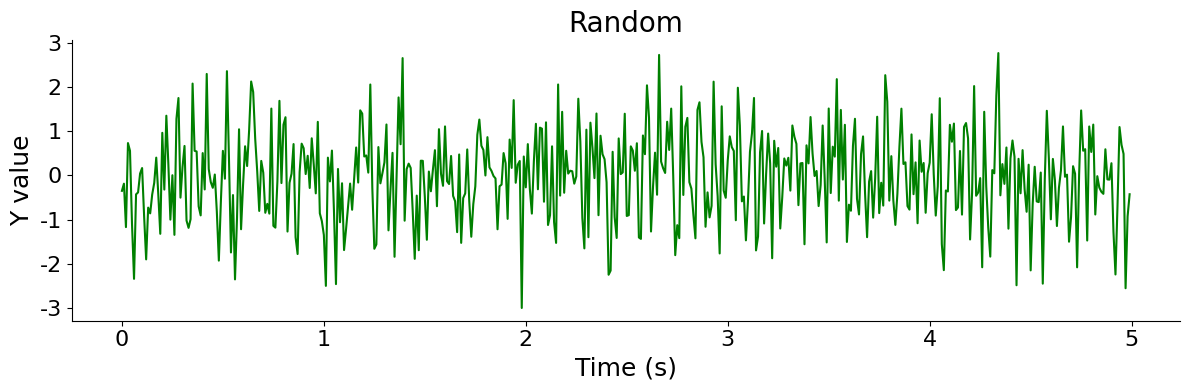

Reproduce this figure in Python.
import matplotlib.pyplot as plt
from matplotlib import rcParams
import seaborn as sns
import numpy as np

# Generating data samples
x = np.arange(1000)
y = np.random.randn(1000)
fs = 100 # 100 Hz
N = 500 # How long you want to plot

rcParams['font.family'] = 'Arial'
rcParams['pdf.fonttype'] = 42
rcParams['ps.fonttype'] = 42

# pre-set
fig = plt.figure('Random', figsize = (12, 4))
ax = plt.subplot(111)

# do real plotting
plt.plot(x[:N]/fs, y[:N], linewidth = 1.5, color = 'green')

# set labels
plt.xlabel('Time (s)', fontsize = 18)
plt.ylabel('Y value', fontsize = 18)

# set ticks
plt.xticks(fontsize = 16)
plt.yticks(fontsize = 16)

plt.title('Random', fontsize = 20)

sns.despine()
plt.tight_layout()